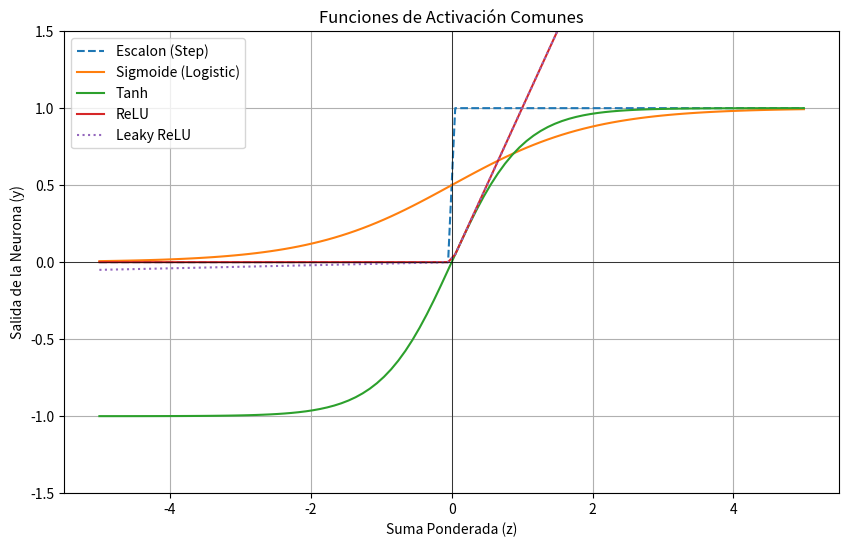

Write the Python code that produced this figure.
# ALGORITMO DE FUNCIONES DE ACTIVACIÓN 

# Este tema describe las diferentes funciones matemáticas que una
# neurona artificial puede usar para transformar su "suma ponderada" (z) en su "salida final" (y). y = f(z).

# Definición:
# Una función de activación decide si una neurona debe "activarse"
# (disparar una señal) o no, basándose en la suma total de sus entradas.
# Introduce *no linealidad* en la red.
#
# ¿Por qué son importantes (No Linealidad)?
# - Si *no* usáramos funciones de activación (o usáramos solo
#   funciones lineales, como f(z)=z), una red neuronal multicapa
#   sería matemáticamente equivalente a una *única* capa lineal.
# - ¡No podría aprender patrones complejos! Sería solo una regresión lineal glorificada.
# - Las funciones de activación *no lineales* permiten a la red
#   aprender fronteras de decisión curvas y relaciones complejas.
#
# ¿Cómo funciona este programa?
# Implementaremos y visualizaremos varias funciones de activación comunes para entender sus propiedades.

import math 
import numpy as np # Para generar rangos de valores para graficar
import matplotlib.pyplot as plt # Para visualizar las funciones

# --- P1: Implementación de Funciones de Activación Comunes ---

# 1. Función Escalon (Step Function) - (La que usamos antes)
def funcion_escalon(z):
    """ Devuelve 1 si z >= 0, sino 0. """
    return 1 if z >= 0 else 0
    # Propiedades: No lineal, salida binaria, ¡derivada 0 (mala para backprop)!.

# 2. Función Sigmoide (Logistic)
def funcion_sigmoide(z):
    """ Devuelve 1 / (1 + e^(-z)). Escala la salida entre 0 y 1. """
    return 1.0 / (1.0 + math.exp(-z))
    # Propiedades: No lineal, salida (0, 1) (interpretable como prob.),
    #              ¡problema del "gradiente evanescente"! (derivada casi 0 lejos de z=0).
    # 

# 3. Función Tangente Hiperbólica (Tanh)
def funcion_tanh(z):
    """ Devuelve (e^z - e^(-z)) / (e^z + e^(-z)). Escala la salida entre -1 y 1. """
    return math.tanh(z)
    # Propiedades: No lineal, salida (-1, 1) (centrada en cero, a veces mejor que Sigmoid),
    #              ¡también sufre de gradiente evanescente!
    # 

# 4. Función ReLU (Rectified Linear Unit) - ¡La más popular!
def funcion_relu(z):
    """ Devuelve max(0, z). """
    return max(0, z)
    # Propiedades: No lineal (debido al "codo" en z=0), muy rápida computacionalmente,
    #              ¡evita el gradiente evanescente para z>0!,
    #              puede sufrir el problema de "neuronas muertas" (si z siempre es <0).
    # 

# 5. Función Leaky ReLU (Variante de ReLU)
def funcion_leaky_relu(z, alpha=0.01):
    """ Devuelve z si z > 0, sino alpha * z. """
    return z if z > 0 else alpha * z
    # Propiedades: Intenta solucionar el problema de "neuronas muertas"
    #              permitiendo un pequeño gradiente negativo.

# 6. Función Softmax (¡Especial! Se usa en la CAPA DE SALIDA)
#    (No la implementaremos aquí como función simple, ya que opera
#     sobre un *vector* de salidas para convertirlas en probabilidades)
#    - Propiedades: Convierte un vector de puntuaciones (logits) en una
#                   distribución de probabilidad (suma 1). Ideal para
#                   clasificación multiclase.

# --- P2: Visualización de las Funciones ---
print("Funciones de Activación Comunes") # Título

# Generar un rango de valores para 'z' (la suma ponderada)
# np.linspace(-5, 5, 100) crea 100 puntos entre -5 y 5
z_valores = np.linspace(-5, 5, 100)

# Calcular las salidas 'y' para cada función
y_escalon = [funcion_escalon(z) for z in z_valores]
y_sigmoide = [funcion_sigmoide(z) for z in z_valores]
y_tanh = [funcion_tanh(z) for z in z_valores]
y_relu = [funcion_relu(z) for z in z_valores]
y_leaky_relu = [funcion_leaky_relu(z) for z in z_valores]

# Crear el gráfico
plt.figure(figsize=(10, 6)) # Tamaño de la figura

# Graficar cada función
plt.plot(z_valores, y_escalon, label='Escalon (Step)', linestyle='--')
plt.plot(z_valores, y_sigmoide, label='Sigmoide (Logistic)')
plt.plot(z_valores, y_tanh, label='Tanh')
plt.plot(z_valores, y_relu, label='ReLU')
plt.plot(z_valores, y_leaky_relu, label='Leaky ReLU', linestyle=':')

# Añadir títulos y leyenda
plt.title("Funciones de Activación Comunes") # Título del gráfico
plt.xlabel("Suma Ponderada (z)") # Etiqueta Eje X
plt.ylabel("Salida de la Neurona (y)") # Etiqueta Eje Y
plt.grid(True) # Añadir rejilla
plt.legend() # Mostrar leyenda
plt.ylim(-1.5, 1.5) # Ajustar límites del eje Y para mejor visualización
plt.axhline(0, color='black', linewidth=0.5) # Eje X
plt.axvline(0, color='black', linewidth=0.5) # Eje Y

# Mostrar el gráfico
plt.show() # Mostrar la ventana del gráfico

print("\nConclusión:")
print("Cada función de activación tiene propiedades diferentes.")
print("La elección afecta cómo aprende la red y qué tan bien funciona.")
print("ReLU es la más común en capas ocultas hoy en día por su eficiencia")
print("y por mitigar el problema del gradiente evanescente.")